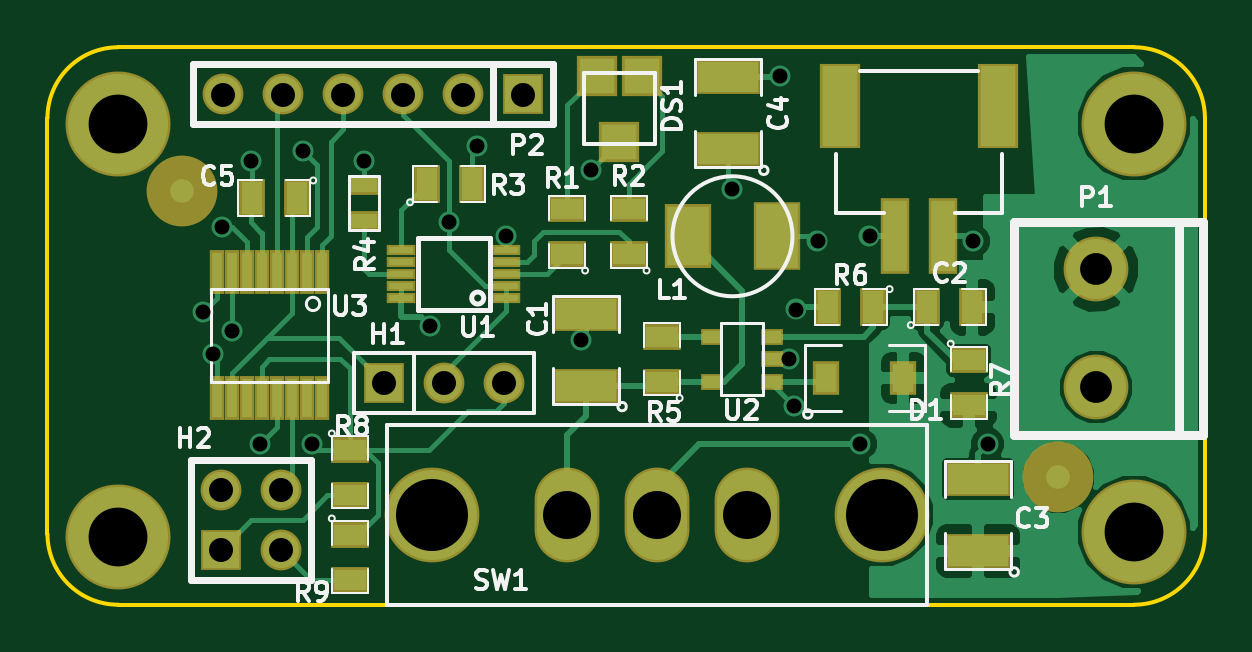
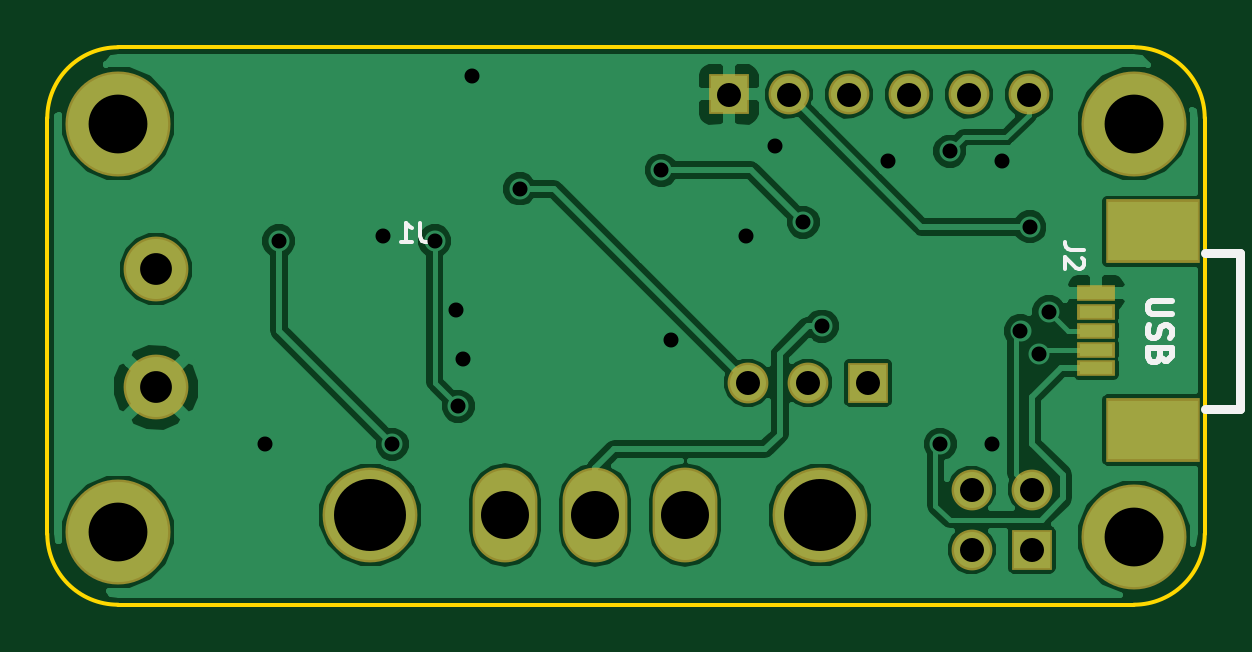
Circuit board: 8 layer files. Board 49.0 x 23.6 mm.
- bottom_copper: Voltage-Conv-B_Cu.gbl (32487 bytes)
- bottom_mask: Voltage-Conv-B_Mask.gbs (1047 bytes)
- bottom_silk: Voltage-Conv-B_SilkS.gbo (1874 bytes)
- outline: Voltage-Conv-Edge_Cuts.gbr (656 bytes)
- top_copper: Voltage-Conv-F_Cu.gtl (22389 bytes)
- top_mask: Voltage-Conv-F_Mask.gts (2647 bytes)
- top_silk: Voltage-Conv-F_SilkS.gto (17355 bytes)
- drill: Voltage-Conv.drl (885 bytes)

=== bottom_copper: Voltage-Conv-B_Cu.gbl (32487 bytes, source omitted) ===
=== bottom_mask: Voltage-Conv-B_Mask.gbs ===
G04 (created by PCBNEW (2013-04-19 BZR 4011)-stable) date 20/07/2014 14:52:58*
%MOIN*%
G04 Gerber Fmt 3.4, Leading zero omitted, Abs format*
%FSLAX34Y34*%
G01*
G70*
G90*
G04 APERTURE LIST*
%ADD10C,0*%
%ADD11R,0.1576X0.1064*%
%ADD12R,0.0631X0.0277*%
%ADD13O,0.108X0.158*%
%ADD14C,0.158*%
%ADD15R,0.068X0.068*%
%ADD16C,0.068*%
%ADD17C,0.108*%
%ADD18C,0.175*%
G04 APERTURE END LIST*
G54D10*
G54D11*
X52047Y-40471D03*
X52047Y-43779D03*
G54D12*
X52992Y-41495D03*
X52992Y-41810D03*
X52992Y-42755D03*
X52992Y-42440D03*
X52992Y-42125D03*
G54D13*
X59838Y-45196D03*
X61338Y-45196D03*
X62838Y-45196D03*
G54D14*
X57588Y-45196D03*
X65088Y-45196D03*
G54D15*
X56795Y-42992D03*
G54D16*
X57795Y-42992D03*
X58795Y-42992D03*
G54D15*
X54066Y-45775D03*
G54D16*
X54066Y-44775D03*
X55066Y-45775D03*
X55066Y-44775D03*
G54D15*
X59114Y-38188D03*
G54D16*
X58114Y-38188D03*
X57114Y-38188D03*
X56114Y-38188D03*
X55114Y-38188D03*
X54114Y-38188D03*
G54D17*
X68661Y-41102D03*
X68661Y-43070D03*
G54D18*
X52362Y-38673D03*
X52362Y-45562D03*
X69291Y-45484D03*
X69291Y-38673D03*
M02*

=== bottom_silk: Voltage-Conv-B_SilkS.gbo ===
G04 (created by PCBNEW (2013-04-19 BZR 4011)-stable) date 20/07/2014 14:52:58*
%MOIN*%
G04 Gerber Fmt 3.4, Leading zero omitted, Abs format*
%FSLAX34Y34*%
G01*
G70*
G90*
G04 APERTURE LIST*
%ADD10C,0*%
%ADD11C,0.00984252*%
%ADD12C,0.015*%
%ADD13C,0.00590551*%
%ADD14C,0.0035*%
G04 APERTURE END LIST*
G54D10*
G54D11*
X51734Y-41629D02*
X52052Y-41629D01*
X52090Y-41647D01*
X52109Y-41666D01*
X52127Y-41704D01*
X52127Y-41779D01*
X52109Y-41816D01*
X52090Y-41835D01*
X52052Y-41854D01*
X51734Y-41854D01*
X52109Y-42022D02*
X52127Y-42079D01*
X52127Y-42172D01*
X52109Y-42210D01*
X52090Y-42229D01*
X52052Y-42247D01*
X52015Y-42247D01*
X51977Y-42229D01*
X51959Y-42210D01*
X51940Y-42172D01*
X51921Y-42097D01*
X51902Y-42060D01*
X51884Y-42041D01*
X51846Y-42022D01*
X51809Y-42022D01*
X51771Y-42041D01*
X51752Y-42060D01*
X51734Y-42097D01*
X51734Y-42191D01*
X51752Y-42247D01*
X51921Y-42547D02*
X51940Y-42604D01*
X51959Y-42622D01*
X51996Y-42641D01*
X52052Y-42641D01*
X52090Y-42622D01*
X52109Y-42604D01*
X52127Y-42566D01*
X52127Y-42416D01*
X51734Y-42416D01*
X51734Y-42547D01*
X51752Y-42585D01*
X51771Y-42604D01*
X51809Y-42622D01*
X51846Y-42622D01*
X51884Y-42604D01*
X51902Y-42585D01*
X51921Y-42547D01*
X51921Y-42416D01*
G54D12*
X50590Y-43424D02*
X51181Y-43424D01*
X50590Y-40826D02*
X51181Y-40826D01*
X50590Y-43424D02*
X50590Y-40826D01*
G54D13*
X53193Y-40775D02*
X53418Y-40775D01*
X53463Y-40760D01*
X53493Y-40730D01*
X53508Y-40685D01*
X53508Y-40655D01*
X53223Y-40910D02*
X53208Y-40925D01*
X53193Y-40955D01*
X53193Y-41030D01*
X53208Y-41060D01*
X53223Y-41075D01*
X53253Y-41090D01*
X53283Y-41090D01*
X53328Y-41075D01*
X53508Y-40895D01*
X53508Y-41090D01*
X64265Y-40324D02*
X64265Y-40549D01*
X64250Y-40594D01*
X64220Y-40624D01*
X64175Y-40639D01*
X64145Y-40639D01*
X64580Y-40639D02*
X64400Y-40639D01*
X64490Y-40639D02*
X64490Y-40324D01*
X64460Y-40369D01*
X64430Y-40399D01*
X64400Y-40414D01*
G54D14*
M02*

=== outline: Voltage-Conv-Edge_Cuts.gbr ===
G04 (created by PCBNEW (2013-04-19 BZR 4011)-stable) date 20/07/2014 14:52:58*
%MOIN*%
G04 Gerber Fmt 3.4, Leading zero omitted, Abs format*
%FSLAX34Y34*%
G01*
G70*
G90*
G04 APERTURE LIST*
%ADD10C,0*%
%ADD11C,0.00590551*%
G04 APERTURE END LIST*
G54D10*
G54D11*
X70472Y-45511D02*
X70472Y-38582D01*
X52362Y-46692D02*
X69291Y-46692D01*
X51181Y-38582D02*
X51181Y-45511D01*
X69291Y-37401D02*
X52362Y-37401D01*
X51181Y-45511D02*
G75*
G03X52362Y-46692I1181J0D01*
G74*
G01*
X69291Y-46692D02*
G75*
G03X70472Y-45511I0J1181D01*
G74*
G01*
X70472Y-38582D02*
G75*
G03X69291Y-37401I-1181J0D01*
G74*
G01*
X52362Y-37401D02*
G75*
G03X51181Y-38582I0J-1181D01*
G74*
G01*
M02*

=== top_copper: Voltage-Conv-F_Cu.gtl (22389 bytes, source omitted) ===
=== top_mask: Voltage-Conv-F_Mask.gts ===
G04 (created by PCBNEW (2013-04-19 BZR 4011)-stable) date 20/07/2014 14:52:58*
%MOIN*%
G04 Gerber Fmt 3.4, Leading zero omitted, Abs format*
%FSLAX34Y34*%
G01*
G70*
G90*
G04 APERTURE LIST*
%ADD10C,0*%
%ADD11R,0.0788661X0.106425*%
%ADD12R,0.0788661X0.114299*%
%ADD13R,0.108X0.058*%
%ADD14R,0.063X0.043*%
%ADD15R,0.043X0.063*%
%ADD16R,0.0438X0.056*%
%ADD17C,0.11811*%
%ADD18O,0.108X0.158*%
%ADD19C,0.158*%
%ADD20R,0.0473701X0.12611*%
%ADD21R,0.0670551X0.141858*%
%ADD22R,0.0670551X0.0670551*%
%ADD23R,0.068X0.068*%
%ADD24C,0.068*%
%ADD25R,0.0474X0.0186*%
%ADD26R,0.053X0.033*%
%ADD27R,0.038X0.028*%
%ADD28C,0.108*%
%ADD29C,0.175*%
%ADD30R,0.024X0.073*%
G04 APERTURE END LIST*
G54D10*
G54D11*
X61850Y-40551D03*
G54D12*
X63346Y-40551D03*
G54D13*
X66692Y-45796D03*
X66692Y-44596D03*
G54D14*
X60866Y-40847D03*
X60866Y-40097D03*
X59842Y-40847D03*
X59842Y-40097D03*
G54D15*
X57499Y-39685D03*
X58249Y-39685D03*
G54D16*
X64159Y-42913D03*
X65447Y-42913D03*
G54D14*
X61417Y-42973D03*
X61417Y-42223D03*
X56220Y-45530D03*
X56220Y-46280D03*
X66535Y-42617D03*
X66535Y-43367D03*
G54D15*
X64941Y-41732D03*
X64191Y-41732D03*
G54D17*
X68031Y-44566D03*
X53425Y-39803D03*
G54D18*
X59838Y-45196D03*
X61338Y-45196D03*
X62838Y-45196D03*
G54D19*
X57588Y-45196D03*
X65088Y-45196D03*
G54D20*
X65314Y-40551D03*
X66102Y-40551D03*
G54D21*
X64389Y-38385D03*
X67027Y-38385D03*
G54D22*
X60708Y-38976D03*
X60334Y-37874D03*
X61082Y-37874D03*
G54D23*
X56795Y-42992D03*
G54D24*
X57795Y-42992D03*
X58795Y-42992D03*
G54D23*
X54066Y-45775D03*
G54D24*
X54066Y-44775D03*
X55066Y-45775D03*
X55066Y-44775D03*
G54D23*
X59114Y-38188D03*
G54D24*
X58114Y-38188D03*
X57114Y-38188D03*
X56114Y-38188D03*
X55114Y-38188D03*
X54114Y-38188D03*
G54D15*
X55335Y-39921D03*
X54585Y-39921D03*
X65845Y-41732D03*
X66595Y-41732D03*
G54D13*
X60157Y-43040D03*
X60157Y-41840D03*
X62519Y-39103D03*
X62519Y-37903D03*
G54D25*
X58827Y-41581D03*
X58827Y-41381D03*
X58827Y-41181D03*
X58827Y-40981D03*
X58827Y-40781D03*
X57077Y-40781D03*
X57077Y-40981D03*
X57077Y-41181D03*
X57077Y-41381D03*
X57077Y-41581D03*
G54D26*
X56456Y-40300D03*
X56456Y-39700D03*
G54D14*
X56220Y-44113D03*
X56220Y-44863D03*
G54D27*
X63255Y-42973D03*
X63255Y-42223D03*
X62255Y-42973D03*
X63255Y-42598D03*
X62255Y-42223D03*
G54D28*
X68661Y-41102D03*
X68661Y-43070D03*
G54D29*
X52362Y-38673D03*
X52362Y-45562D03*
X69291Y-45484D03*
X69291Y-38673D03*
G54D30*
X55006Y-41154D03*
X54756Y-41154D03*
X54506Y-41154D03*
X54256Y-41154D03*
X55756Y-43254D03*
X55756Y-41154D03*
X55506Y-41154D03*
X55256Y-41154D03*
X54006Y-43254D03*
X54256Y-43254D03*
X54506Y-43254D03*
X54756Y-43254D03*
X55006Y-43254D03*
X55256Y-43254D03*
X54006Y-41154D03*
X55506Y-43254D03*
M02*

=== top_silk: Voltage-Conv-F_SilkS.gto (17355 bytes, source omitted) ===
=== drill: Voltage-Conv.drl ===
M48
INCH,TZ
T1C0.025
T2C0.040
T3C0.053
T4C0.080
T5C0.098
T6C0.120
%
G90
G05
T1
X053780Y-041811
X053937Y-042520
X054094Y-040394
X054252Y-042126
X054567Y-039291
X054724Y-044016
X055433Y-039134
X055591Y-044016
X056457Y-039291
X057559Y-042047
X057874Y-040315
X058346Y-039055
X058819Y-040551
X060079Y-042283
X060236Y-039449
X062598Y-039764
X063386Y-037874
X063543Y-042598
X063622Y-043386
X063661Y-041772
X064016Y-040630
X064724Y-044016
X064882Y-040551
X066614Y-040630
X066850Y-044016
T2
X054067Y-044776
X054067Y-045776
X054114Y-038189
X055067Y-044776
X055067Y-045776
X055114Y-038189
X056114Y-038189
X056795Y-042992
X057114Y-038189
X057795Y-042992
X058114Y-038189
X058795Y-042992
X059114Y-038189
T3
X068661Y-041102
X068661Y-043071
T4
X059839Y-045197
X061339Y-045197
X062839Y-045197
T5
X052362Y-038673
X052362Y-045563
X069291Y-038673
X069291Y-045484
T6
X057589Y-045197
X065089Y-045197
T0
M30

